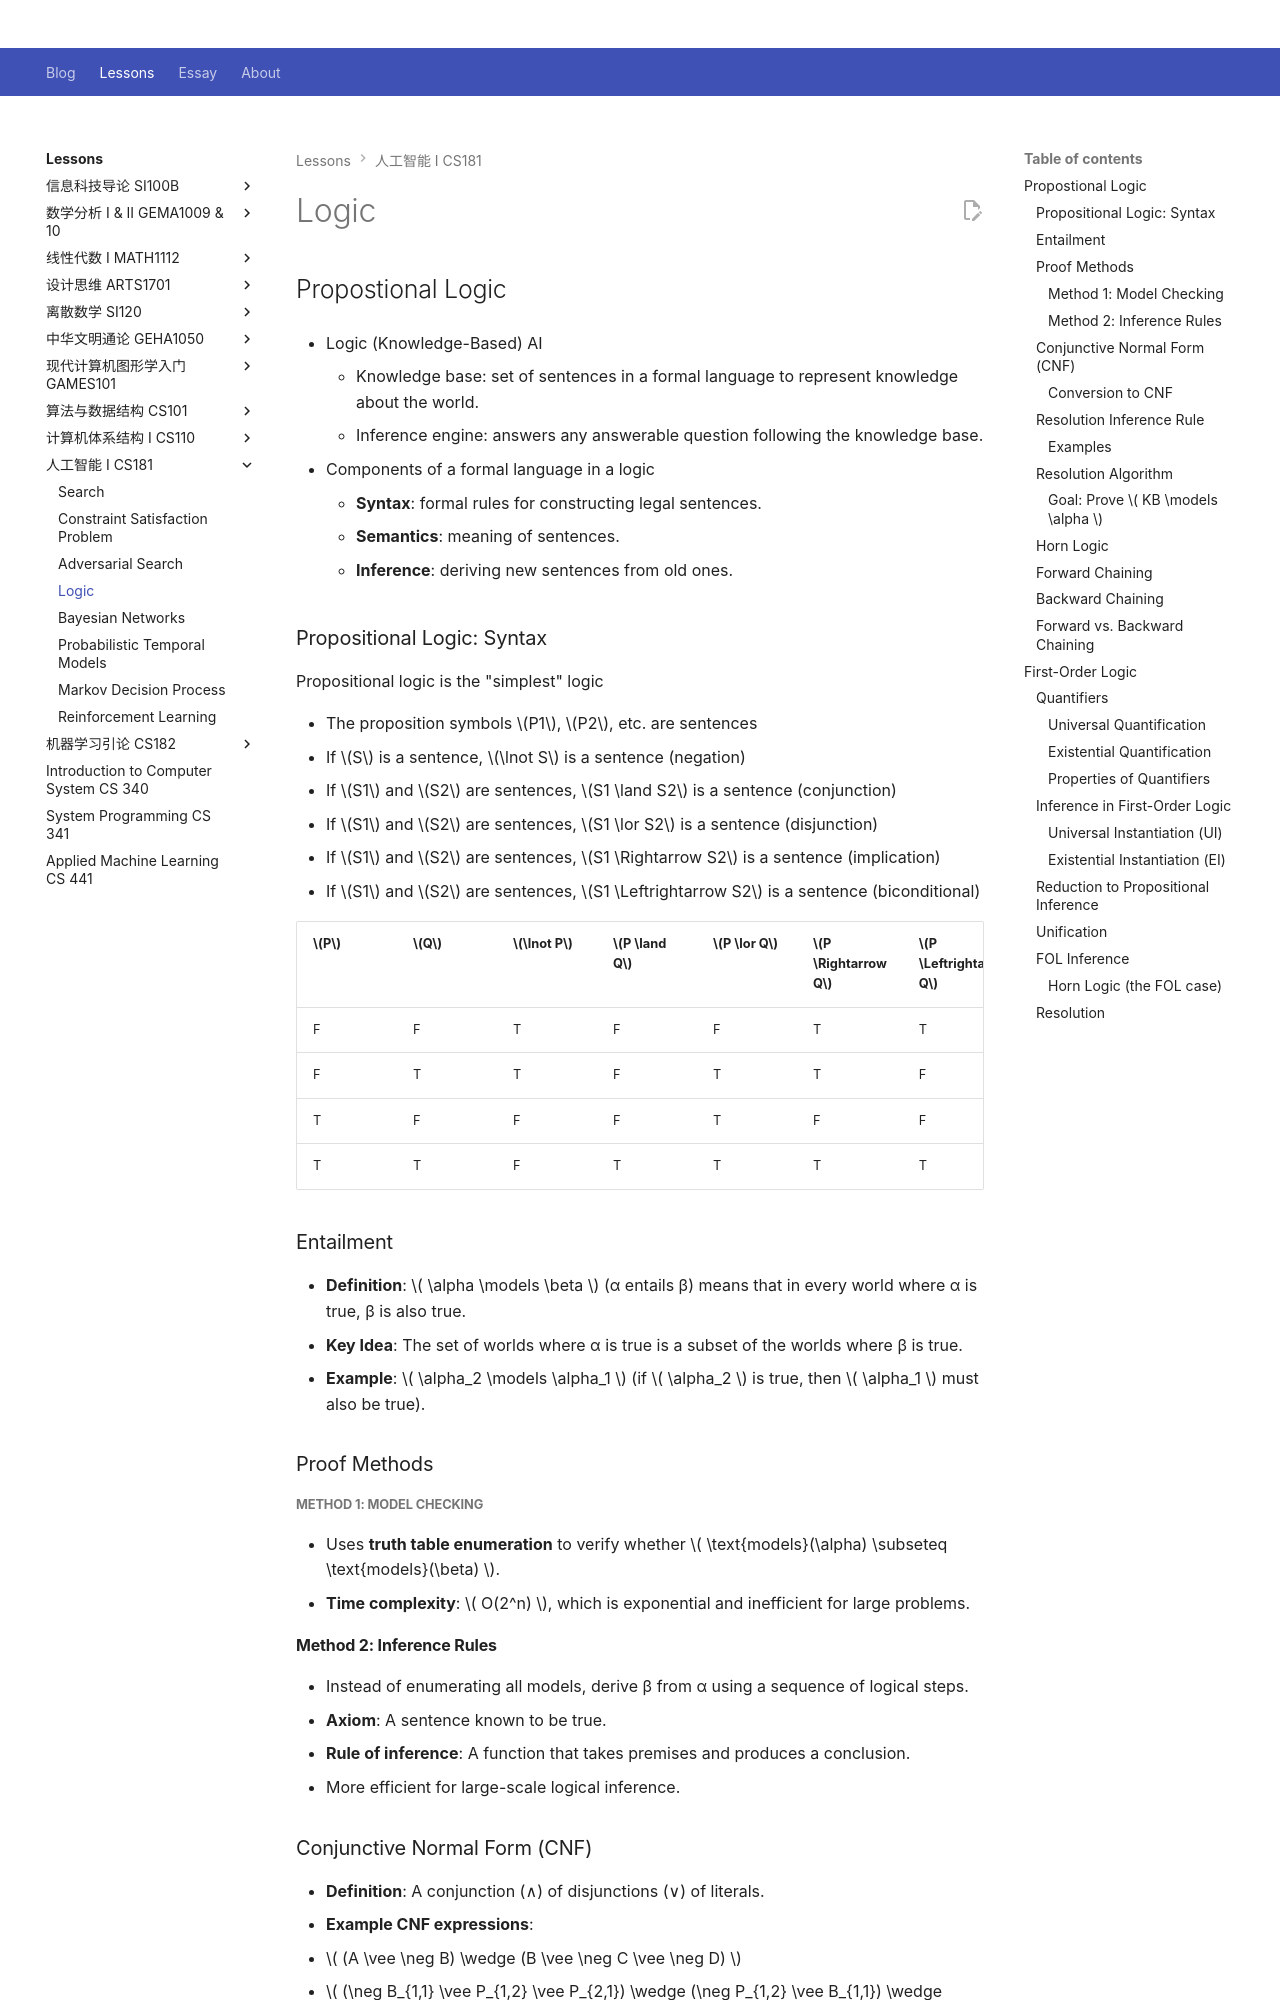

repository: Github-Anderson/Github-Anderson.github.io · page: lessons/CS181/logic/index.html · generator: mkdocs

---
comments: true
---

# Logic

## Propostional Logic

- Logic (Knowledge-Based) AI

	- Knowledge base: set of sentences in a formal language to represent knowledge about the world.
	- Inference engine: answers any answerable question following the knowledge base.

- Components of a formal language in a logic

	- **Syntax**: formal rules for constructing legal sentences.
	- **Semantics**: meaning of sentences.
	- **Inference**: deriving new sentences from old ones.

### Propositional Logic: Syntax

Propositional logic is the "simplest" logic

- The proposition symbols $P1$, $P2$, etc. are sentences
- If $S$ is a sentence, $\lnot S$ is a sentence (negation)
- If $S1$ and $S2$ are sentences, $S1 \land S2$ is a sentence (conjunction)
- If $S1$ and $S2$ are sentences, $S1 \lor S2$ is a sentence (disjunction)
- If $S1$ and $S2$ are sentences, $S1 \Rightarrow S2$ is a sentence (implication)
- If $S1$ and $S2$ are sentences, $S1 \Leftrightarrow S2$ is a sentence (biconditional)

|$P$|$Q$|$\lnot P$|$P \land Q$|$P \lor Q$|$P \Rightarrow Q$|$P \Leftrightarrow Q$|
|---|---|---|---|---|---|---|
|F|F|T|F|F|T|T|
|F|T|T|F|T|T|F|
|T|F|F|F|T|F|F|
|T|T|F|T|T|T|T|

### Entailment

- **Definition**: \( \alpha \models \beta \) (α entails β) means that in every world where α is true, β is also true.
- **Key Idea**: The set of worlds where α is true is a subset of the worlds where β is true.
- **Example**: \( \alpha_2 \models \alpha_1 \) (if \( \alpha_2 \) is true, then \( \alpha_1 \) must also be true).

### Proof Methods

##### Method 1: Model Checking

- Uses **truth table enumeration** to verify whether \( \text{models}(\alpha) \subseteq \text{models}(\beta) \).
- **Time complexity**: \( O(2^n) \), which is exponential and inefficient for large problems.

#### Method 2: Inference Rules

- Instead of enumerating all models, derive β from α using a sequence of logical steps.
- **Axiom**: A sentence known to be true.
- **Rule of inference**: A function that takes premises and produces a conclusion.
- More efficient for large-scale logical inference.
